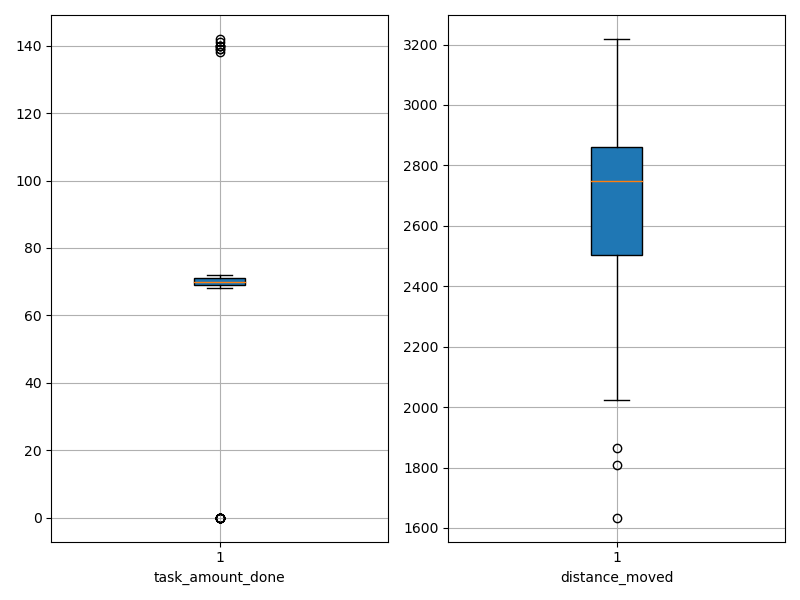

The table this chart was drawn from, first rows:
agent_id, task_amount_done, distance_moved
0, 0.0, 2657
1, 70.0, 2936
2, 71.0, 2147
3, 69.0, 2516
4, 70.0, 2579
5, 141.0, 2472
6, 69.0, 2245
7, 70.0, 2839
8, 69.0, 1634
9, 69.0, 2473
10, 69.0, 1809
11, 71.0, 2025
12, 71.0, 3033
13, 70.0, 2741
14, 0.0, 3124
15, 70.0, 2736
16, 71.0, 2783
17, 71.0, 2747
18, 0.0, 2634
19, 71.0, 1865
20, 69.0, 2758
21, 70.0, 2882
22, 142.0, 2759
23, 69.0, 2894
24, 139.0, 2605
25, 0.0, 2540
26, 138.0, 2252
27, 0.0, 3219
28, 0.0, 2858
29, 70.0, 2837
30, 69.0, 3161
31, 71.0, 2837
32, 70.0, 2279
33, 71.0, 3001
34, 71.0, 2829
35, 0.0, 3213
36, 71.0, 2868
37, 71.0, 2816
38, 69.0, 2773
39, 0.0, 3216
40, 70.0, 2806
41, 70.0, 2151
42, 140.0, 2581
43, 70.0, 2918
44, 70.0, 2844
45, 139.0, 2583
46, 69.0, 2561
47, 70.0, 2764
48, 70.0, 3077
49, 0.0, 3098
50, 70.0, 2537
51, 0.0, 2351
52, 70.0, 2331
53, 0.0, 3120
54, 72.0, 2557
55, 68.0, 2195
56, 70.0, 2780
57, 140.0, 2362
58, 0.0, 2665
59, 140.0, 2753
